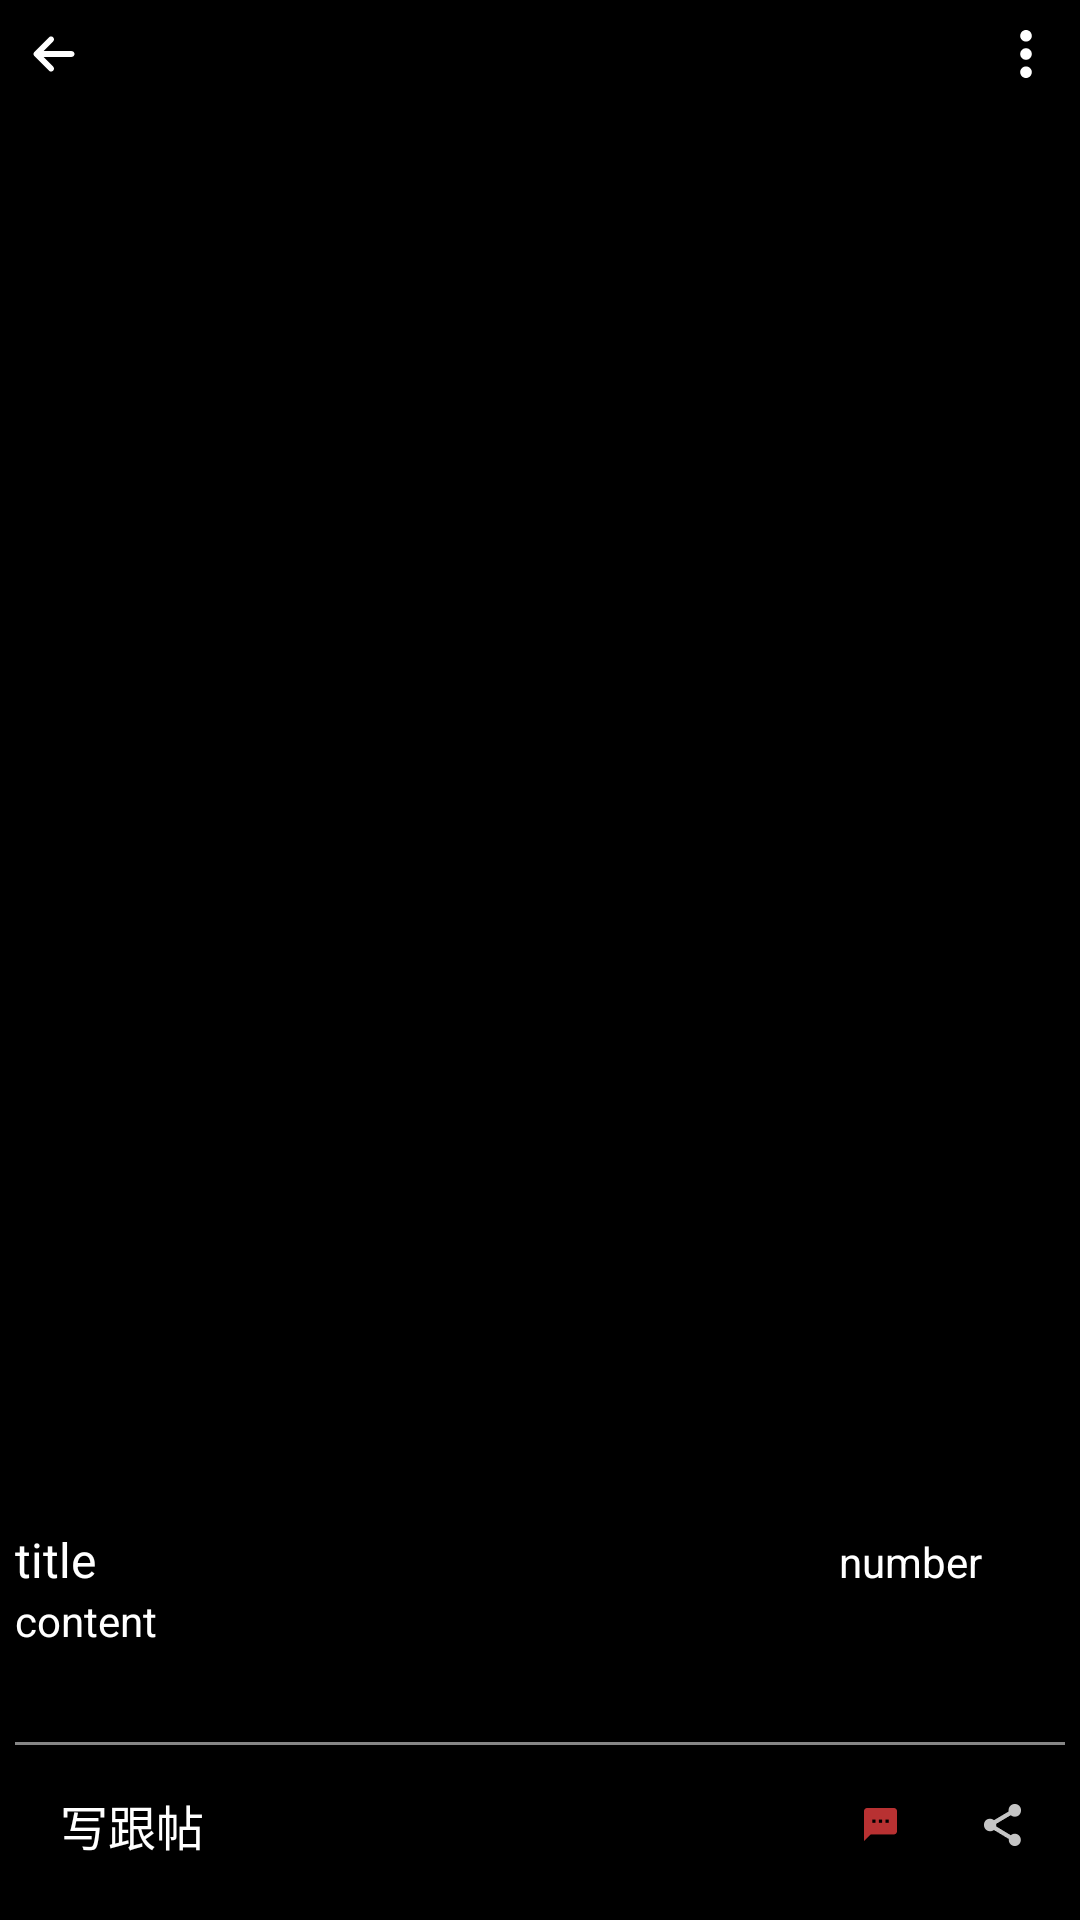

Reconstruct the res/layout file that produces this screen, plus the resources it refers to.
<!-- AndroidManifest.xml: application theme Theme.AppCompat.Light.NoActionBar -->
<!-- res/layout/activity_select_more_pic.xml -->
<?xml version="1.0" encoding="utf-8"?>
<FrameLayout xmlns:android="http://schemas.android.com/apk/res/android"
    android:layout_width="match_parent"
    android:layout_height="match_parent"
    android:background="#000000">


    <android.support.v4.view.ViewPager
        android:id="@+id/vp_select_more_pic"
        android:layout_width="match_parent"
        android:layout_height="match_parent" />

    <LinearLayout
        android:layout_width="match_parent"
        android:layout_height="wrap_content"
        android:layout_alignParentBottom="true"
        android:layout_gravity="bottom"
        android:orientation="vertical"
        android:padding="5dp">

        <LinearLayout
            android:layout_width="match_parent"
            android:layout_height="wrap_content"
            android:orientation="horizontal"
            android:weightSum="10">

            <TextView
                android:id="@+id/tv_select_more_pic_title"
                android:layout_width="wrap_content"
                android:layout_height="wrap_content"
                android:layout_weight="8"
                android:textSize="16sp"
                android:maxLines="1"
                android:text="title"
                android:textColor="@android:color/white" />

            <TextView
                android:id="@+id/tv_select_more_pic_number"
                android:layout_width="wrap_content"
                android:layout_height="wrap_content"
                android:layout_weight="2"
                android:gravity="center"
                android:text="number"
                android:textColor="#ffffff" />

        </LinearLayout>
        <ScrollView
            android:layout_width="match_parent"
            android:layout_height="50dp">
            <TextView
                android:id="@+id/tv_select_more_pic_content"
                android:layout_width="match_parent"
                android:layout_height="wrap_content"
                android:text="content"
                android:textColor="@android:color/white" />
        </ScrollView>


        <View
            android:layout_width="match_parent"
            android:layout_height="1dp"
            android:background="#868686" />

        <LinearLayout
            android:layout_width="match_parent"
            android:layout_height="wrap_content"
            android:orientation="horizontal"
            android:padding="5dp"
            android:weightSum="10">

            <EditText
                android:layout_width="0dp"
                android:layout_height="wrap_content"
                android:layout_weight="8.5"
                android:drawableLeft="@mipmap/a_l"
                android:hint="写跟帖"
                android:padding="10dp"
                android:textColorHint="#ffffff"
                android:textSize="16sp" />

            <ImageView
                android:layout_width="wrap_content"
                android:layout_height="wrap_content"
                android:layout_gravity="center"
                android:layout_marginLeft="5dp"
                android:src="@mipmap/a1p" />

            <TextView
                android:id="@+id/tv_select_more_pic_reply_count"
                android:layout_width="wrap_content"
                android:layout_height="wrap_content"
                android:layout_gravity="center"
                android:layout_weight="0.5"
                android:textColor="#ffffff" />

            <ImageView
                android:layout_width="0dp"
                android:layout_height="wrap_content"
                android:layout_gravity="center"
                android:layout_weight="1"
                android:src="@mipmap/a1r" />
        </LinearLayout>

    </LinearLayout>

    <RelativeLayout
        android:layout_width="match_parent"
        android:layout_height="wrap_content"
        android:layout_gravity="top"
        android:padding="5dp">

        <ImageView
            android:id="@+id/iv_select_more_pic_finish"
            android:layout_width="wrap_content"
            android:layout_height="wrap_content"
            android:padding="5dp"
            android:src="@mipmap/arrow_white" />

        <ImageView
            android:layout_width="wrap_content"
            android:layout_height="wrap_content"
            android:layout_alignParentRight="true"
            android:padding="5dp"
            android:src="@mipmap/three_white" />
    </RelativeLayout>


</FrameLayout>
<!-- resources referenced by this layout -->
<resources>
  <!-- mipmap a1p: png bitmap (mipmap-xxhdpi, 268 bytes) -->
  <!-- mipmap a1r: png bitmap (mipmap-xxhdpi, 515 bytes) -->
  <!-- mipmap arrow_white: png bitmap (mipmap-xxhdpi, 269 bytes) -->
  <!-- mipmap three_white: png bitmap (mipmap-xxhdpi, 357 bytes) -->
</resources>
